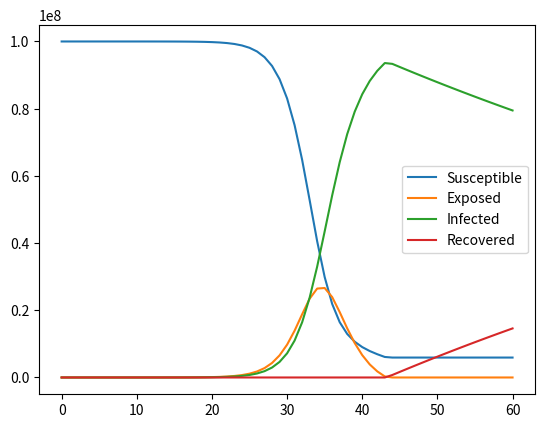

Recreate this plot in Python.
import numpy as np
import matplotlib.pyplot as plt

def base_seir_model(init_vals,params,T):
	S0,E0,I0,R0 = init_vals
	N = S0+E0+I0+R0
	S, E, I , R = [S0], [E0], [I0], [R0]
	alpha, beta, gamma = params
	dt = T[1]-T[0]
	for t in T[1:]:
		S1 = S[-1] - (beta*S[-1]*E[-1])*dt
		E1 = E[-1] + (beta*S[-1]*E[-1] - alpha*E[-1])*dt
		I1 = I[-1] + (alpha*E[-1] - gamma*I[-1])*dt
		R1 = R[-1] + (gamma*I[-1])*dt
		S.append(S1)
		E.append(E1)
		I.append(I1)
		R.append(R1)
	return np.stack([S,E,I,R])

def corona_seir_model(init_vals,params,T):
	S0,E0,I0,R0 = init_vals
	N = S0+E0+I0+R0
	S, E, I , R = [S0], [E0], [I0], [R0]
	alpha, beta, gamma1, gamma2 = params
	dt = T[1]-T[0]
	for t in T[1:]:
		min_val = 100
		S1 = S[-1] - (beta*S[-1]*E[-1])*dt
		if S1<min_val: min_val=S1
		E1 = E[-1] + (beta*S[-1]*E[-1] - alpha*E[-1] - gamma1*E[-1])*dt
		if E1<min_val: min_val=E1
		I1 = I[-1] + (alpha*E[-1] - gamma2*I[-1])*dt
		if I1<min_val: min_val=I1
		R1 = R[-1] + (gamma1*E[-1] + gamma2*I[-1])*dt
		if R1<min_val: min_val=R1
		N1 = S1+E1+I1+R1-4*min_val
		S1 = (S1-min_val)/N1
		E1 = (E1-min_val)/N1
		I1 = (I1-min_val)/N1
		R1 = (R1-min_val)/N1
		S.append(S1)
		E.append(E1)
		I.append(I1)
		R.append(R1)
	return np.stack([S,E,I,R])

def corona_seir_model_population(init_vals,params,T):
	S0,E0,I0,R0 = init_vals
	N = S0+E0+I0+R0
	S, E, I , R = [S0], [E0], [I0], [R0]
	alpha, beta, gamma1, gamma2 = params
	dt = T[1]-T[0]
	for t in T[1:]:
		min_val = N
		S1 = S[-1] - (beta*S[-1]*E[-1]/N)*dt
		if S1<min_val: min_val=S1
		E1 = E[-1] + (beta*S[-1]*E[-1]/N - alpha*E[-1] - gamma1*E[-1])*dt
		if E1<min_val: min_val=E1
		I1 = I[-1] + (alpha*E[-1] - gamma2*I[-1])*dt
		if I1<min_val: min_val=I1
		R1 = R[-1] + (gamma1*E[-1] + gamma2*I[-1])*dt
		if R1<min_val: min_val=R1
		N1 = S1+E1+I1+R1-4*min_val
		S1 = N*(S1-min_val)/N1
		E1 = N*(E1-min_val)/N1
		I1 = N*(I1-min_val)/N1
		R1 = N*(R1-min_val)/N1
		S.append(S1)
		E.append(E1)
		I.append(I1)
		R.append(R1)
	return np.stack([S,E,I,R])

def simulate_model(model):		
	T_max = 60
	dt = 1
	T = np.linspace(0,T_max,int(T_max/dt)+1)
	N = 10000
	init_exposed = 10
	init_vals = (N-init_exposed),init_exposed,0,0
	alpha = 0.1
	beta = 1.5
	gamma1 = 0.25
	gamma2 = 0.01
	rho = 0.75
	if model.__name__=='corona_seir_model':
		params = alpha, beta*rho, gamma1, gamma2
	elif model.__name__=='base_seir_model':
		params = alpha, beta*rho, gamma1
	results = model(init_vals,params,T)
	plt.plot(T,results[0],label='Susceptible')
	plt.plot(T,results[1],label='Exposed')
	plt.plot(T,results[2],label='Infected')
	plt.plot(T,results[3],label='Recovered')
	plt.legend()
	plt.show()

def simulate_model_population(model):		
	T_max = 60
	dt = 1
	T = np.linspace(0,T_max,int(T_max/dt)+1)
	N = 1e8
	init_exposed = 10
	init_vals = (N-init_exposed),init_exposed,0,0
	alpha = 0.4
	beta = 1.0
	gamma1 = 0.0
	gamma2 = 0.01
	rho = 1.0
	params = alpha, beta*rho, gamma1, gamma2
	results = model(init_vals,params,T)
	plt.plot(T,results[0],label='Susceptible')
	plt.plot(T,results[1],label='Exposed')
	plt.plot(T,results[2],label='Infected')
	plt.plot(T,results[3],label='Recovered')
	plt.legend()
	plt.show()

if __name__=='__main__':
	# simulate_model(base_seir_model)
	simulate_model_population(corona_seir_model_population)